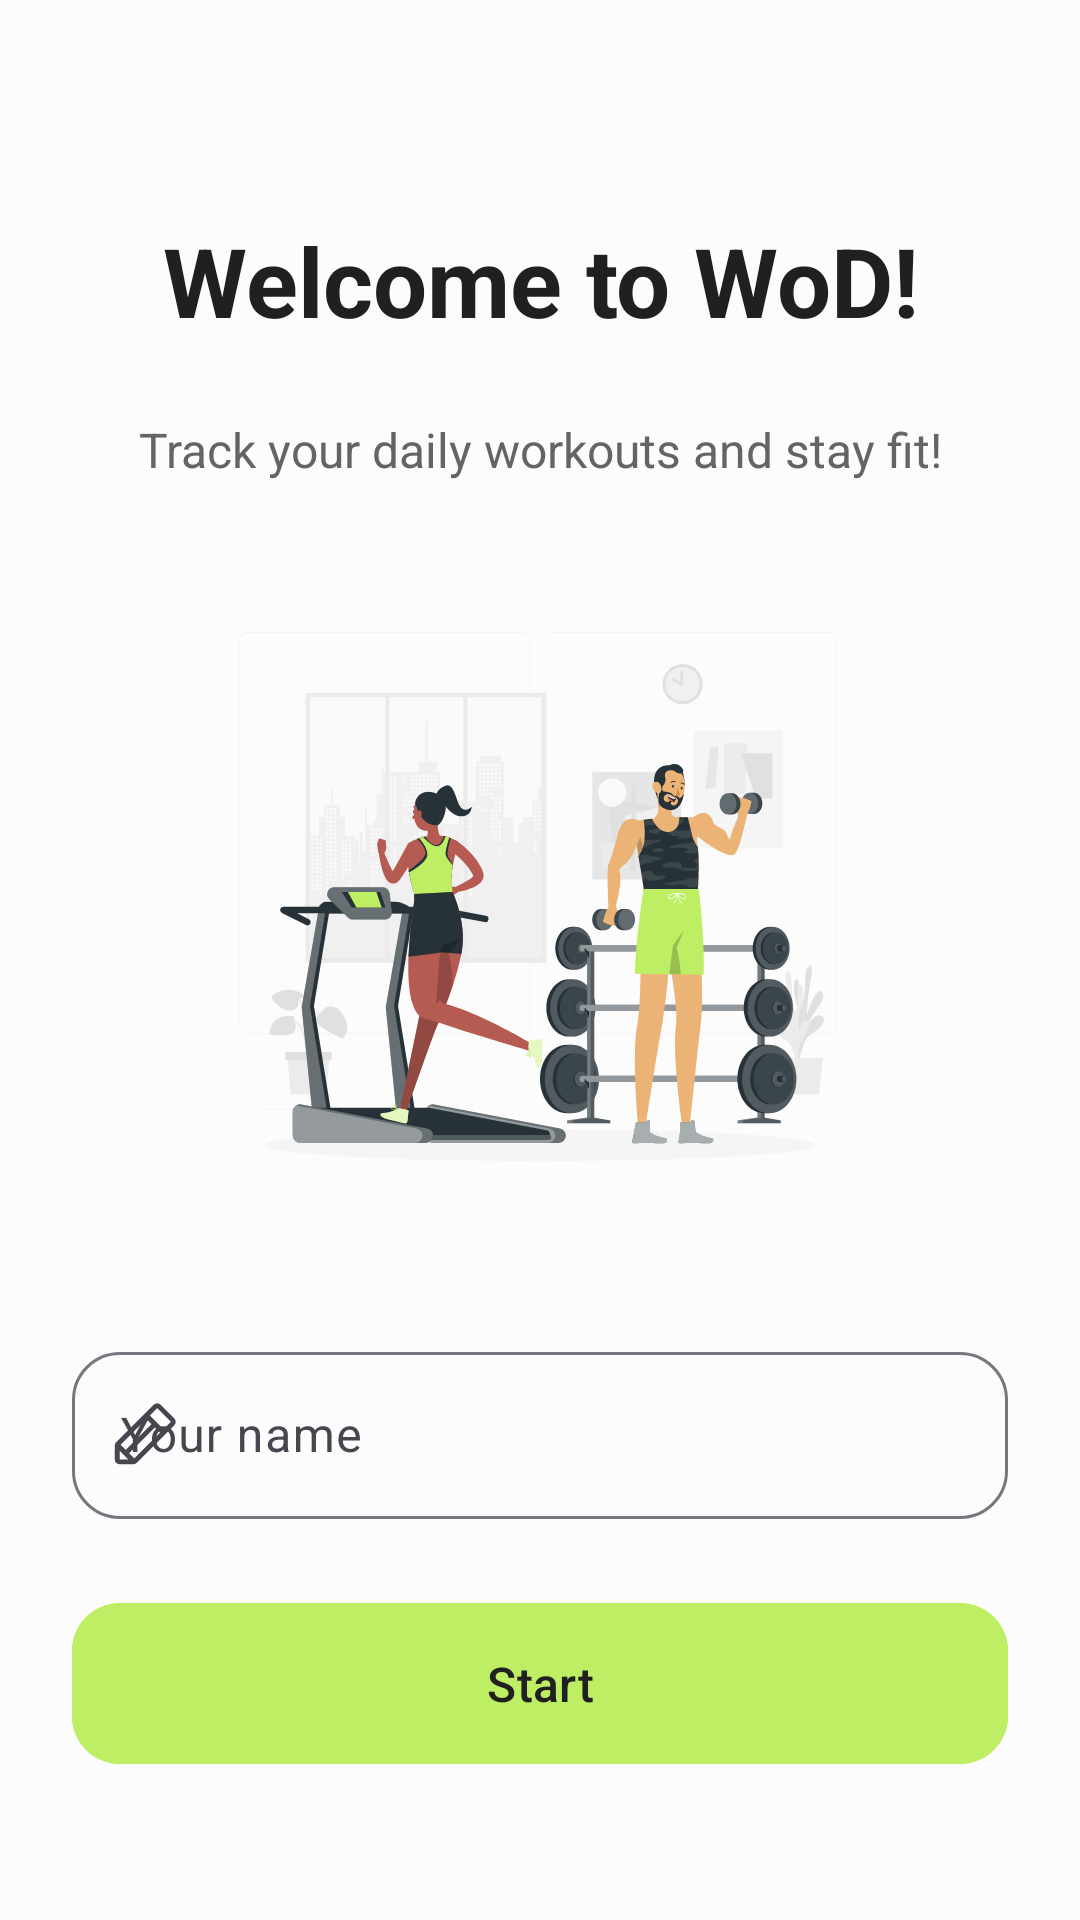

Here is an Android app screen rendered from its layout file. Give the layout XML and the strings, colors and styles it references.
<!-- AndroidManifest.xml: application theme Theme.Wod -->
<!-- res/layout/activity_welcome.xml -->
<?xml version="1.0" encoding="utf-8"?>
<androidx.constraintlayout.widget.ConstraintLayout
        xmlns:android="http://schemas.android.com/apk/res/android"
        xmlns:tools="http://schemas.android.com/tools"
        xmlns:app="http://schemas.android.com/apk/res-auto"
        android:layout_width="match_parent"
        android:layout_height="match_parent"
        tools:context=".views.WelcomeActivity"
        android:paddingHorizontal="24dp"
        android:paddingVertical="48dp"
>
    <com.google.android.material.textview.MaterialTextView
            android:id="@+id/welcome_title_text_view"
            android:layout_width="wrap_content"
            android:layout_height="wrap_content"
            android:text="@string/welcome_message"
            android:textAlignment="center"
            style="@style/TitleTextStyle"
            android:layout_marginTop="24dp"
            app:layout_constraintTop_toTopOf="parent"
            app:layout_constraintStart_toStartOf="parent"
            app:layout_constraintEnd_toEndOf="parent"
    />

    <com.google.android.material.textview.MaterialTextView
            android:id="@+id/description_text_view"
            android:layout_width="wrap_content"
            android:layout_height="wrap_content"
            android:text="@string/wod_description"
            android:textAlignment="center"
            style="@style/BodyTextStyle"
            android:layout_marginTop="24dp"
            app:layout_constraintTop_toBottomOf="@id/welcome_title_text_view"
            app:layout_constraintStart_toStartOf="parent"
            app:layout_constraintEnd_toEndOf="parent"
    />

    <ImageView
            android:id="@+id/illustration_image_view"
            android:layout_width="wrap_content"
            android:layout_height="0dp"
            android:layout_marginTop="24dp"
            android:src="@drawable/workout_illustration"
            app:layout_constraintStart_toStartOf="parent"
            app:layout_constraintEnd_toEndOf="parent"
            app:layout_constraintTop_toBottomOf="@id/description_text_view"
            app:layout_constraintBottom_toTopOf="@id/user_name_text_input_layout"
            android:contentDescription="Two people working out"
    />

    <com.google.android.material.textfield.TextInputLayout
            android:id="@+id/user_name_text_input_layout"
            android:layout_width="0dp"
            android:layout_height="wrap_content"
            style="@style/TextInputLayoutStyle"
            app:endIconMode="clear_text"
            android:layout_marginTop="24dp"
            app:startIconDrawable="@drawable/pencil_26dp"
            app:layout_constraintStart_toStartOf="parent"
            app:layout_constraintEnd_toEndOf="parent"
            app:layout_constraintTop_toBottomOf="@id/illustration_image_view"
            app:layout_constraintBottom_toTopOf="@id/start_button"
    >
        <com.google.android.material.textfield.TextInputEditText
                android:id="@+id/user_name_text_input_field"
                android:layout_width="match_parent"
                android:layout_height="wrap_content"
                style="@style/TextInputEditTextStyle"
                android:hint="@string/your_name"
                android:inputType="text"
        />
    </com.google.android.material.textfield.TextInputLayout>

    <com.google.android.material.button.MaterialButton
            android:id="@+id/start_button"
            android:layout_width="0dp"
            android:layout_height="wrap_content"
            android:text="@string/start"
            style="@style/PrimaryButtonStyle"
            android:layout_marginTop="24dp"
            app:layout_constraintStart_toStartOf="parent"
            app:layout_constraintEnd_toEndOf="parent"
            app:layout_constraintTop_toBottomOf="@id/user_name_text_input_layout"
            app:layout_constraintBottom_toBottomOf="parent"
    />

</androidx.constraintlayout.widget.ConstraintLayout>
<!-- resources referenced by this layout -->
<resources>
  <!-- drawable pencil_26dp (drawable) -->
  <vector android:height="26dp" android:viewportHeight="256"
      android:viewportWidth="256" android:width="26dp" xmlns:android="http://schemas.android.com/apk/res/android">
      <path android:fillColor="#000000" android:pathData="M227.31,73.37 L182.63,28.68a16,16 0,0 0,-22.63 0L36.69,152A15.86,15.86 0,0 0,32 163.31L32,208a16,16 0,0 0,16 16L92.69,224A15.86,15.86 0,0 0,104 219.31L227.31,96a16,16 0,0 0,0 -22.63ZM51.31,160 L136,75.31 152.69,92 68,176.68ZM48,179.31 L76.69,208L48,208ZM96,204.69L79.31,188 164,103.31 180.69,120ZM192,108.69L147.31,64l24,-24L216,84.68Z"/>
  </vector>
  <string name="start">Start</string>
  <string name="welcome_message">Welcome to WoD!</string>
  <string name="wod_description">Track your daily workouts and stay fit!</string>
  <string name="your_name">Your name</string>
  <style name="BodyTextStyle" parent="Widget.MaterialComponents.TextView">
          <item name="android:textSize">16sp</item>
          <item name="android:textColor">@color/gray_11</item>
      </style>
  <style name="PrimaryButtonStyle" parent="Widget.Material3.Button">
          <item name="android:textColor">@color/gray_dark</item>
          <item name="android:backgroundTint">@color/lime_9</item>
          <item name="android:textSize">16sp</item>
          <item name="cornerRadius">16dp</item>
          <item name="android:drawablePadding">16dp</item>
          <item name="android:paddingTop">16dp</item>
          <item name="android:paddingBottom">16dp</item>
          <item name="itemIconSize">26dp</item>
      </style>
  <style name="TextInputEditTextStyle" parent="Widget.Material3.TextInputEditText.OutlinedBox">
          <item name="android:textColor">@color/gray_12</item>
      </style>
  <style name="TextInputLayoutStyle" parent="Widget.Material3.TextInputLayout.OutlinedBox">
          <item name="boxCornerRadiusTopStart">16dp</item>
          <item name="boxCornerRadiusTopEnd">16dp</item>
          <item name="boxCornerRadiusBottomEnd">16dp</item>
          <item name="boxCornerRadiusBottomStart">16dp</item>
          <item name="helperTextTextColor">@color/gray_11</item>
          <item name="endIconTint">@color/gray_11</item>
      </style>
  <style name="TitleTextStyle" parent="Widget.MaterialComponents.TextView">
          <item name="android:textSize">32sp</item>
          <item name="android:textStyle">bold</item>
          <item name="android:textColor">@color/gray_12</item>
      </style>
  <style name="Theme.Wod" parent="Base.Theme.Wod" />
  <color name="gray_11">#ff646464</color>
  <color name="gray_dark">#ff202020</color>
  <color name="lime_9">#ffbdee63</color>
  <color name="gray_12">#ff202020</color>
  <color name="lime_10">#ffb0e64c</color>
  <color name="gray_1">#fffcfcfc</color>
  <style name="SnackBarContainerStyle" parent="Widget.MaterialComponents.Snackbar">
          <item name="backgroundTint">@color/gray_3</item>
          <item name="android:radius">16dp</item>
          <item name="android:layout_margin">24dp</item>
          <item name="android:padding">8dp</item>
          <item name="cornerRadius">16dp</item>
          <item name="elevation">1dp</item>
      </style>
  <style name="SnackBarButtonStyle" parent="Widget.MaterialComponents.Button.TextButton.Snackbar">
          <item name="android:textColor">@color/lime_9</item>
          <item name="rippleColor">@color/lime_4</item>
          <item name="android:textSize">16sp</item>
          <item name="cornerRadius">16dp</item>
      </style>
  <style name="SnackBarTextStyle" parent="Widget.MaterialComponents.Snackbar.TextView">
          <item name="android:textColor">@color/gray_11</item>
          <item name="android:textSize">16sp</item>
      </style>
  <color name="gray_3">#fff0f0f0</color>
  <color name="lime_4">#ffe2f0bd</color>
</resources>
